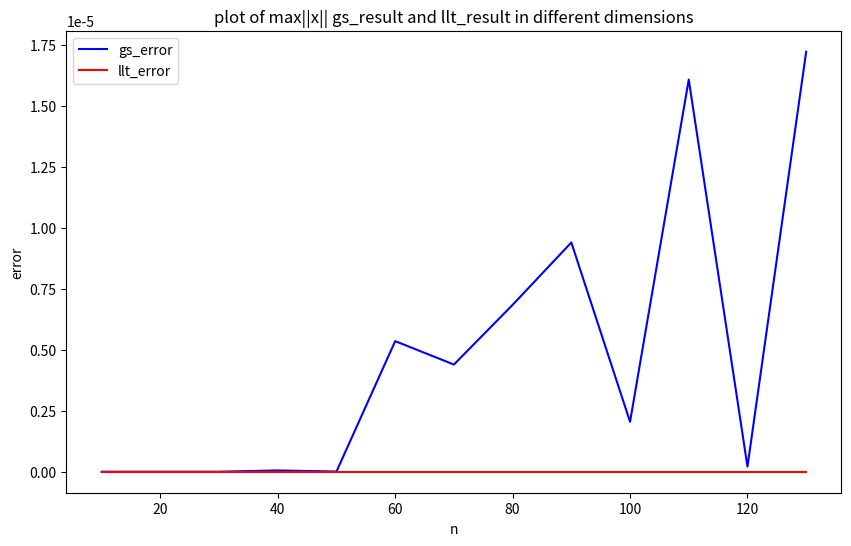

Here is the Python script that generated this plot:
import numpy as np
import matplotlib.pyplot as plt

x = np.array([10, 20, 30, 40, 50, 60, 70, 80, 90, 100, 110, 120, 130])
y_gs = np.array([5.30687e-14, 3.33067e-13, 7.61575e-11, 5.21691e-08, 7.89435e-09, 5.35279e-06, 4.39261e-06, 6.83977e-06, 9.3961e-06, 2.04637e-06, 1.6075e-05, 2.09589e-07, 1.72158e-05 ])
y_llt = np.array([1.38778e-16, 7.77156e-16, 3.77476e-15, 2.77556e-16, 3.77476e-15, 1.11022e-16, 7.21645e-16, 1.55431e-15, 6.66134e-16, 1.11022e-15, 2.22045e-15, 5.55112e-16, 1.9873e-14 ])  

plt.figure(figsize=(10, 6))
plt.plot(x, y_gs, label='gs_error', color='blue')  
plt.plot(x, y_llt, label='llt_error', color='red')  

plt.xlabel('n')
plt.ylabel('error')
plt.title('plot of max||x|| gs_result and llt_result in different dimensions')
plt.legend()

plt.show()
